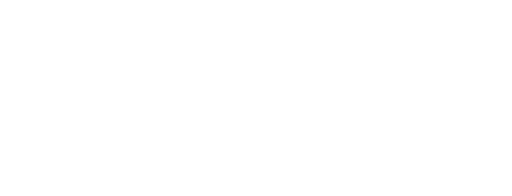
t = 0.00 s
t = 1.67 s: frame unchanged from t = 0.00 s, image omitted
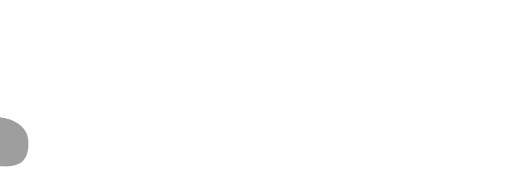
t = 3.33 s
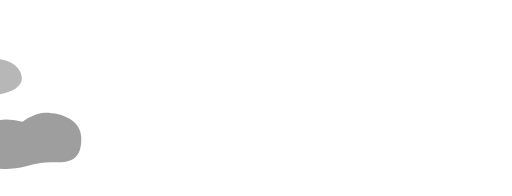
t = 5.00 s
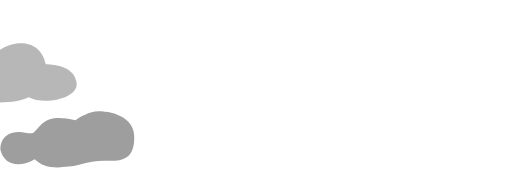
t = 6.67 s
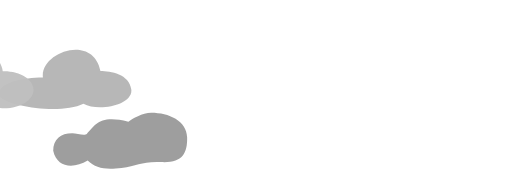
t = 8.33 s

The animated SVG that drew these frames (rendered in a browser with its animation timeline set to each time). Animation: 1 CSS @keyframes rule; frames cover the first 8.33 s, repeats indefinitely.

<svg xmlns="http://www.w3.org/2000/svg" width="100%" height="100%" viewBox="0 0 2287 876">
	<style>
#WBlue {  
	fill: hsla(0,0%,70%,0.95);
	motion-path: path( 'm -344.6,799.7 c 161.3,-55 777.2,121 1224.5,51 447.1,-70 964.1,-110 1246.1,-37 283,74 462,92 462,92' );
	offset-path: path( 'm -344.6,799.7 c 161.3,-55 777.2,121 1224.5,51 447.1,-70 964.1,-110 1246.1,-37 283,74 462,92 462,92' );
	motion-rotation: 0;
	offset-rotate: 0deg;
    animation: path-animation 20s 4s infinite linear;
}

#WGreen {
	fill: hsla(0,0%,60%,0.95);
	motion-path: path( 'M -102.7,842.4 C 974.1,716 939.9,900 2735,871.7');
	offset-path: path( 'M -102.7,842.4 C 974.1,716 939.9,900 2735,871.7');
	motion-rotation: 0;
	offset-rotate: 0deg;
	animation: path-animation 20s 2s infinite linear;
}

#WRed {
	fill: hsla(0,0%,75%,0.95);
	motion-path: path( 'M -102.7,742.4 C 974.1,616 939.9,1000 2335,771.7');
	offset-path: path( 'M -102.7,742.4 C 974.1,616 939.9,1000 2335,771.7');
	motion-rotation: 0;
	offset-rotate: 0deg;
	animation: path-animation 20s 6s infinite linear;
}

#WShark {
	fill: hsla(0,0%,60%,0.95);
	motion-path: path( 'M -200,1260 C 974,980 940,1200 2335,1260');
	offset-path: path( 'M -200,1260 C 974,980 940,1200 2335,1260');
	motion-rotation: 0;
	offset-rotate:0deg;
	animation: path-animation 20s 8s infinite linear;
}

@keyframes path-animation {
	0% { 
		motion-offset: 0%;
		offset-distance: 0%;
	}
	100% { 
		motion-offset: 100%;
		offset-distance: 100%;
	}
}

	</style>
	<path id="WBlue" transform="translate(-100,-600)" d="m 0,100 c -110,2 -197,27.1 -197,75 0,47.9 267,96.7 378,43 67,37.3 223,5.4 214,-64 -9,-69.4 -92,-83 -138,-83 -34,-168.445 -271,-81.52 -257,29 "/>
	<path id="WGreen" transform="translate(-100,-600)" d="m -20,300 c -39.5,0 -84,27 -102,40 -130.2,-31 -148,15 -186,55 -10,9 -45,-3 -65,-3 -52,0 -85,27 -85,78 17,77 91,81 154,44 37,35 79.4,42 151.5,33 72.1,-9 88.2,-30 179,-26 91,4 116,-37 114,-111 -1.4,-74 -81.66,-110 -160.66,-110 z"/>
	<path id="WRed" transform="translate(-100,-600)" d="m -200,100 c -71,0 -130,49 -130,110 0,6 1,12 2,18 -110,2 -197,35 -197,75 0,41 93,75 208,75 70,0 132,-13 170,-32 22.1,12 51.1,19 83.1,19 72,0 131,-37 131,-83 0,-46 -59,-83 -131,-83 -2,0 -5,0 -7,0 -7,-56 -62.1,-99.4 -129.1,-99.4 z"/>
	<path id="WShark" transform="translate(-400,-500)" d="m -341.9,16.95 c 327.26,-25.996 311.66,16 327.26,-36 C 0.964,-71.05 -40.64,-216 6.164,-175 52.86,-133 120.4,-19.05 151.6,1.954 182.8,22.95 307.4,16.95 369.7,48.95 c 62.3,31 -722,0 -722,0 z"/>
</svg>
